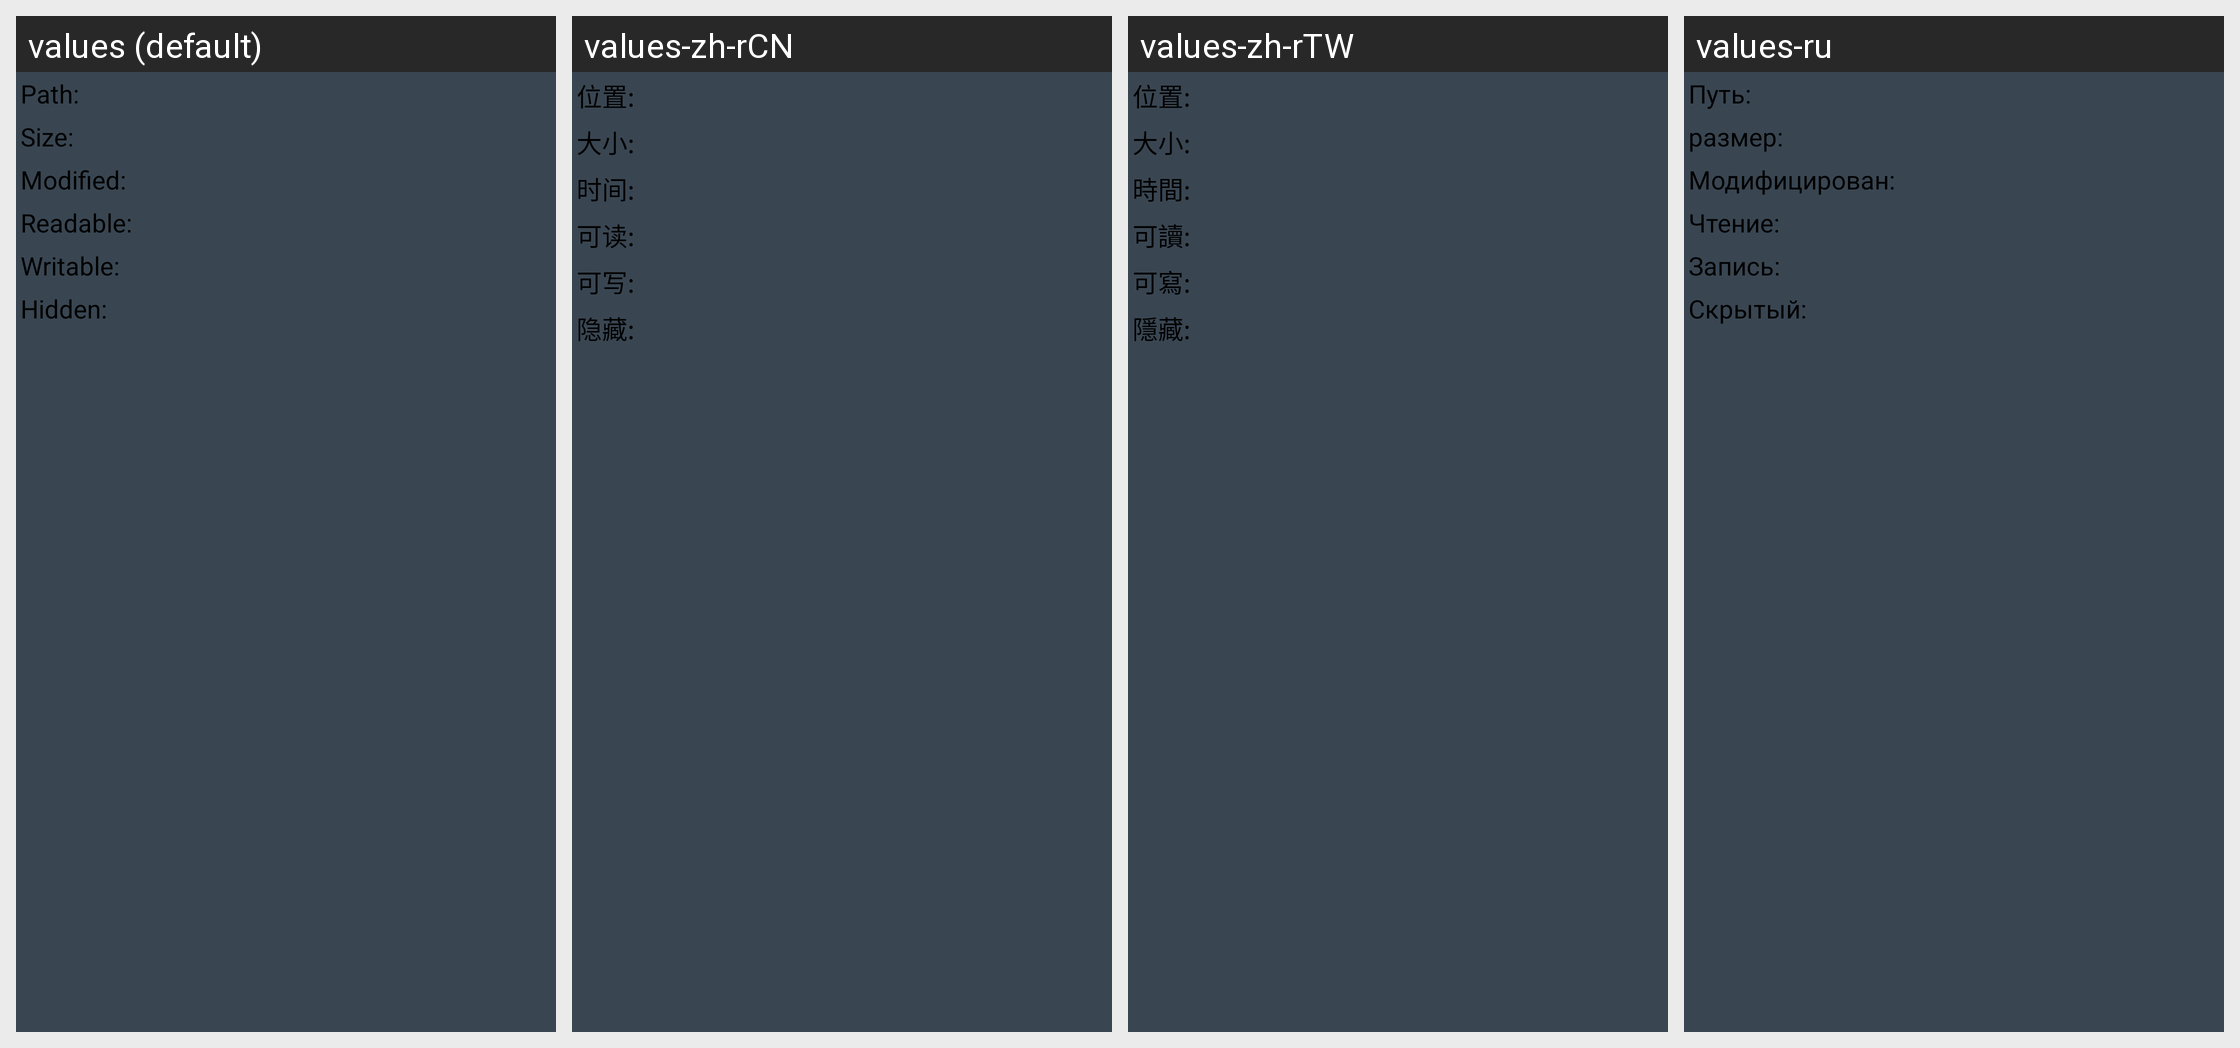

Locale-by-locale string values for the Android screen shown in this grid:
Android screen res/layout/information_dialog.xml rendered under 4 locales, left to right: values (default), values-zh-rCN, values-zh-rTW, values-ru. Device: Nexus 5 (rendered at 1080×1920; each locale shown at half size, 540×960, under a caption strip naming it); theme Theme.Material.Light.TY.
Other locales in the repository, not shown: values-de, values-es.
Strings drawn on this screen, with the default value and each locale's value (text and hints the layout hard-codes, and strings that could not be matched under every locale, appear in the picture but are not listed):

file_info_location
  values: Path:
  values-zh-rCN: 位置:
  values-zh-rTW: 位置:
  values-ru: Путь:

file_info_size
  values: Size:
  values-zh-rCN: 大小:
  values-zh-rTW: 大小:
  values-ru: размер:

file_info_modified
  values: Modified:
  values-zh-rCN: 时间:
  values-zh-rTW: 時間:
  values-ru: Модифицирован:

file_info_canread
  values: Readable:
  values-zh-rCN: 可读:
  values-zh-rTW: 可讀:
  values-ru: Чтение:

file_info_canwrite
  values: Writable:
  values-zh-rCN: 可写:
  values-zh-rTW: 可寫:
  values-ru: Запись:

file_info_ishidden
  values: Hidden:
  values-zh-rCN: 隐藏:
  values-zh-rTW: 隱藏:
  values-ru: Скрытый:
